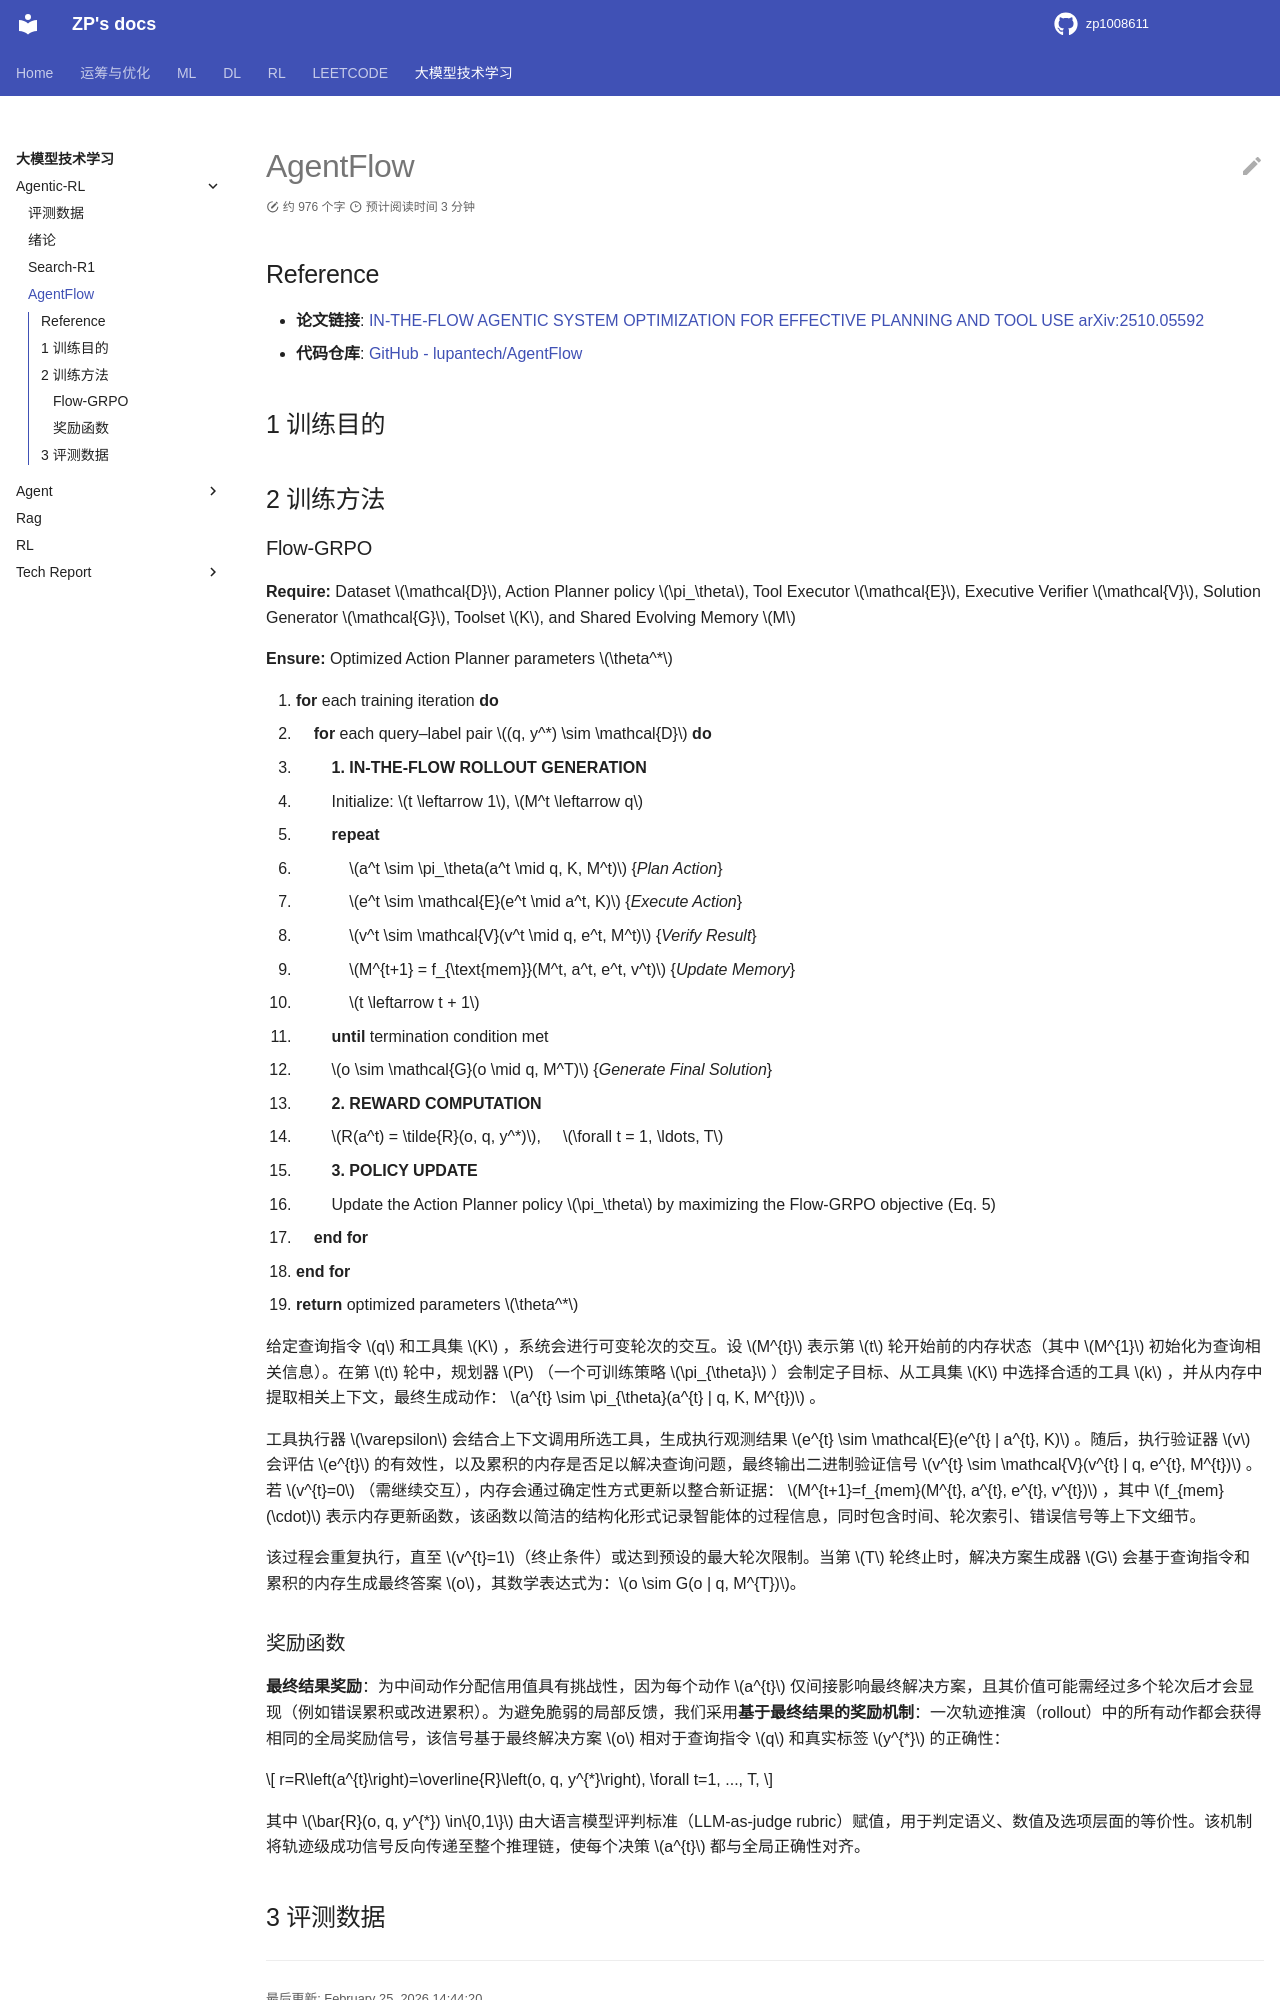

repository: zp1008611/zp1008611.github.io · page: LLMs_RECORDS/Agentic-RL/agentic-rl-agentflow/index.html · generator: mkdocs

# AgentFlow

## Reference

- **论文链接**: [IN-THE-FLOW AGENTIC SYSTEM OPTIMIZATION FOR
EFFECTIVE PLANNING AND TOOL USE arXiv:2510.05592](https://arxiv.org/pdf/2510.05592)
- **代码仓库**: [GitHub - lupantech/AgentFlow](https://github.com/lupantech/AgentFlow)

## 1 训练目的


## 2 训练方法

### Flow-GRPO


**Require:** Dataset $\mathcal{D}$, Action Planner policy $\pi_\theta$, Tool Executor $\mathcal{E}$, Executive Verifier $\mathcal{V}$, Solution Generator $\mathcal{G}$, Toolset $K$, and Shared Evolving Memory $M$

**Ensure:** Optimized Action Planner parameters $\theta^*$

1. **for** each training iteration **do**
2. &nbsp;&nbsp;&nbsp;&nbsp;**for** each query–label pair $(q, y^*) \sim \mathcal{D}$ **do**
3. &nbsp;&nbsp;&nbsp;&nbsp;&nbsp;&nbsp;&nbsp;&nbsp;**1. IN-THE-FLOW ROLLOUT GENERATION**
4. &nbsp;&nbsp;&nbsp;&nbsp;&nbsp;&nbsp;&nbsp;&nbsp;Initialize: $t \leftarrow 1$, $M^t \leftarrow q$
5. &nbsp;&nbsp;&nbsp;&nbsp;&nbsp;&nbsp;&nbsp;&nbsp;**repeat**
6. &nbsp;&nbsp;&nbsp;&nbsp;&nbsp;&nbsp;&nbsp;&nbsp;&nbsp;&nbsp;&nbsp;&nbsp;$a^t \sim \pi_\theta(a^t \mid q, K, M^t)$ {*Plan Action*}
7. &nbsp;&nbsp;&nbsp;&nbsp;&nbsp;&nbsp;&nbsp;&nbsp;&nbsp;&nbsp;&nbsp;&nbsp;$e^t \sim \mathcal{E}(e^t \mid a^t, K)$ {*Execute Action*}
8. &nbsp;&nbsp;&nbsp;&nbsp;&nbsp;&nbsp;&nbsp;&nbsp;&nbsp;&nbsp;&nbsp;&nbsp;$v^t \sim \mathcal{V}(v^t \mid q, e^t, M^t)$ {*Verify Result*}
9. &nbsp;&nbsp;&nbsp;&nbsp;&nbsp;&nbsp;&nbsp;&nbsp;&nbsp;&nbsp;&nbsp;&nbsp;$M^{t+1} = f_{\text{mem}}(M^t, a^t, e^t, v^t)$ {*Update Memory*}
10. &nbsp;&nbsp;&nbsp;&nbsp;&nbsp;&nbsp;&nbsp;&nbsp;&nbsp;&nbsp;&nbsp;&nbsp;$t \leftarrow t + 1$
11. &nbsp;&nbsp;&nbsp;&nbsp;&nbsp;&nbsp;&nbsp;&nbsp;**until** termination condition met
12. &nbsp;&nbsp;&nbsp;&nbsp;&nbsp;&nbsp;&nbsp;&nbsp;$o \sim \mathcal{G}(o \mid q, M^T)$ {*Generate Final Solution*}
13. &nbsp;&nbsp;&nbsp;&nbsp;&nbsp;&nbsp;&nbsp;&nbsp;**2. REWARD COMPUTATION**
14. &nbsp;&nbsp;&nbsp;&nbsp;&nbsp;&nbsp;&nbsp;&nbsp;$R(a^t) = \tilde{R}(o, q, y^*)$, &nbsp;&nbsp;&nbsp;&nbsp;$\forall t = 1, \ldots, T$
15. &nbsp;&nbsp;&nbsp;&nbsp;&nbsp;&nbsp;&nbsp;&nbsp;**3. POLICY UPDATE**
16. &nbsp;&nbsp;&nbsp;&nbsp;&nbsp;&nbsp;&nbsp;&nbsp;Update the Action Planner policy $\pi_\theta$ by maximizing the Flow-GRPO objective (Eq. 5)
17. &nbsp;&nbsp;&nbsp;&nbsp;**end for**
18. **end for**
19. **return** optimized parameters $\theta^*$


给定查询指令 $q$ 和工具集 $K$ ，系统会进行可变轮次的交互。设 $M^{t}$ 表示第 $t$ 轮开始前的内存状态（其中 $M^{1}$ 初始化为查询相关信息）。在第 $t$ 轮中，规划器 $P$ （一个可训练策略 $\pi_{\theta}$ ）会制定子目标、从工具集 $K$ 中选择合适的工具 $k$ ，并从内存中提取相关上下文，最终生成动作： $a^{t} \sim \pi_{\theta}(a^{t} | q, K, M^{t})$ 。

工具执行器 $\varepsilon$ 会结合上下文调用所选工具，生成执行观测结果 $e^{t} \sim \mathcal{E}(e^{t} | a^{t}, K)$ 。随后，执行验证器 $v$ 会评估 $e^{t}$ 的有效性，以及累积的内存是否足以解决查询问题，最终输出二进制验证信号 $v^{t} \sim \mathcal{V}(v^{t} | q, e^{t}, M^{t})$ 。若 $v^{t}=0$ （需继续交互），内存会通过确定性方式更新以整合新证据： $M^{t+1}=f_{mem}(M^{t}, a^{t}, e^{t}, v^{t})$ ，其中 $f_{mem}(\cdot)$ 表示内存更新函数，该函数以简洁的结构化形式记录智能体的过程信息，同时包含时间、轮次索引、错误信号等上下文细节。

该过程会重复执行，直至 $v^{t}=1$（终止条件）或达到预设的最大轮次限制。当第 $T$ 轮终止时，解决方案生成器 $G$ 会基于查询指令和累积的内存生成最终答案 $o$，其数学表达式为：$o \sim G(o | q, M^{T})$。
